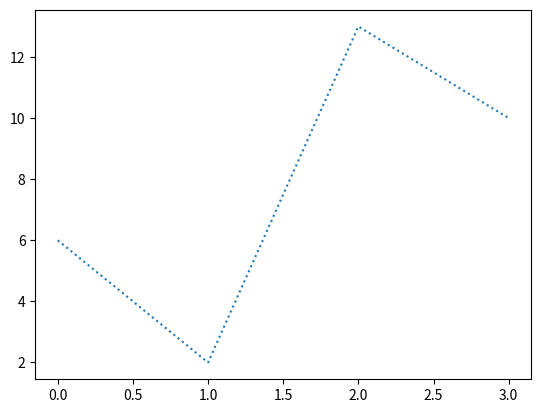

Here is the Python script that generated this plot:
import matplotlib.pyplot as plt
import numpy as np

ypoints = np.array([6, 2, 13, 10])
#类型	简写	说明
#'solid' (默认)	'-'	实线
#'dotted'	':'	点虚线
#'dashed'	'--'	破折线
#'dashdot'	'-.'	点划线
#'None'	'' 或 ' '	不画线
plt.plot(ypoints, linestyle = 'dotted')
plt.show()